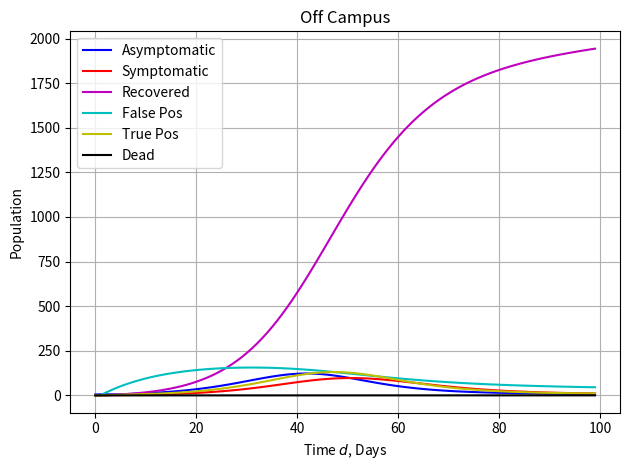

Generate this figure with matplotlib:
import numpy as np
import matplotlib.pyplot as plt
from scipy.integrate import odeint

T_end = 100

# ON CAMPUS VARIABLES
Susceptible_c = np.zeros(T_end)
Susceptible_c[0] = 2495

Undetected_c = np.zeros(T_end)
Undetected_c[0] = 5

Iso_un_c = np.zeros(T_end)  # false pos
Iso_in_c = np.zeros(T_end)  # true pos
Sympt_c = np.zeros(T_end)  # Symptomatic
Recovered_c = np.zeros(T_end)
Deaths_c = np.zeros(T_end)

# OFF CAMPUS VARIABLES
Susceptible_o = np.zeros(T_end)
Susceptible_o[0] = 2495

Undetected_o = np.zeros(T_end)
Undetected_o[0] = 5

Iso_un_o = np.zeros(T_end)  # false pos
Iso_in_o = np.zeros(T_end)  # true pos
Sympt_o = np.zeros(T_end)  # Symptomatic
Recovered_o = np.zeros(T_end)
Deaths_o = np.zeros(T_end)

totSusceptible = np.zeros(T_end)
totSusceptible[0] = 4990
totUndetected = np.zeros(T_end)
totUndetected[0] = 10

# SWEEP VARIABLES
Beta_stu = .306  # Base Case   Each student to each student
Beta_c = .204  # Base Case  Between on campus students
screening = 0.2857  # Base Case
X = 2 / 7  # Base Case
Y = 4 / 7

init_uninfect = 4900

death = 0.00004
recovery_rate = (1 / 7)
symptom_onset = 0.06122
mu = (1 / 14)  # false positives returned
sensitivity = .8
specificity = .98


def plot(U, A, S, R, D, Fp, Tp, t, name):
    fig = plt.figure(num=1, clear=True)
    ax = fig.add_subplot(1, 1, 1)
    # Plot using red circles
    # ax.plot(t, G, 'b-', label='Oral OP Concentration (μg/L)', markevery=10)
    # ax.plot(t, U, 'g-', label='Uninfected')

    ax.plot(t, A, 'b-', label='Asymptomatic')
    ax.plot(t, S, 'r-', label='Symptomatic')
    ax.plot(t, R, 'm-', label='Recovered')
    ax.plot(t, Fp, 'c-', label='False Pos')
    ax.plot(t, Tp, 'y-', label='True Pos')
    ax.plot(t, D, 'k-', label='Dead')

    # Set labels and turn grid on
    ax.set(xlabel='Time $d$, Days', ylabel=r'Population', title=name)
    ax.grid(True)
    ax.legend(loc='upper left')
    # Use space most effectively
    fig.tight_layout()
    fig.savefig("{}.png".format(name.replace(' ', '_')))
    fig.show()


def OnCampus(t):
    infectedFrac = (
            totUndetected[t] / (totSusceptible[t] + totUndetected[t]))  # Fraction of non-isolated students infected

    infectedFrac_c = Undetected_c[t] / (Susceptible_c[t] + Undetected_c[t])
    print(infectedFrac, infectedFrac_c)

    Susceptible_c[t + 1] = Susceptible_c[t] * (1 - Beta_stu * (infectedFrac + infectedFrac_c)) \
                           - Susceptible_c[t - 1] * screening * (1 - specificity) + mu * Iso_un_c[t] - X

    Undetected_c[t + 1] = Undetected_c[t] * (1 - symptom_onset - recovery_rate) \
                          + Beta_stu * Susceptible_c[t] * (infectedFrac + infectedFrac_c)\
                          - Undetected_c[t - 1] * screening * sensitivity + X

    Iso_un_c[t + 1] = Iso_un_c[t] * (1 - mu) + Susceptible_c[t - 1] * screening * (1 - specificity)

    Iso_in_c[t + 1] = Iso_in_c[t] * (1 - symptom_onset - recovery_rate) + Undetected_c[t - 1] * screening * sensitivity

    Sympt_c[t + 1] = Sympt_c[t] * (1 - recovery_rate - death) + symptom_onset * (Iso_in_c[t] + Undetected_c[t])

    Recovered_c[t + 1] = Recovered_c[t] + recovery_rate * (Iso_in_c[t] + Undetected_c[t] + Sympt_c[t])

    Deaths_c[t + 1] = Deaths_c[t] + death * Sympt_c[t]

    # if t % 21 == 0:
    # print("True Pos:{}, Asympt: {}, Sympt: {}".format(Iso_in_c[t], Undetected_c[t], Sympt_c[t]))


def OffCampus(t):
    infectedFrac = (
            totUndetected[t] / (totSusceptible[t] + totUndetected[t]))  # Fraction of non-isolated students infected

    Susceptible_o[t + 1] = Susceptible_o[t] * (
            1 - Beta_stu * infectedFrac) - Susceptible_o[t - 1] * screening * (1 - specificity) + \
                           mu * Iso_un_o[t] - X
    Undetected_o[t + 1] = Undetected_o[t] * (1 - symptom_onset - recovery_rate) + \
                          Beta_stu * Susceptible_o[t] * infectedFrac \
                          - Undetected_o[t - 1] * screening * sensitivity + X

    Iso_un_o[t + 1] = Iso_un_o[t] * (1 - mu) + Susceptible_o[t - 1] * screening * (1 - specificity)

    Iso_in_o[t + 1] = Iso_in_o[t] * (1 - symptom_onset - recovery_rate) + Undetected_o[t - 1] * screening * sensitivity

    Sympt_o[t + 1] = Sympt_o[t] * (1 - recovery_rate - death) + symptom_onset * (Iso_in_o[t] + Undetected_o[t])

    Recovered_o[t + 1] = Recovered_o[t] + recovery_rate * (Iso_in_o[t] + Undetected_o[t] + Sympt_o[t])

    Deaths_o[t + 1] = Deaths_o[t] + death * Sympt_o[t]

    # if t % 21 == 0:
    # print("True Pos:{}, Asympt: {}, Sympt: {}".format(Iso_in_o[t], Undetected_o[t], Sympt_o[t]))


time = range(0, T_end)

for t in time[0:T_end - 1]:
    totSusceptible[t] = Susceptible_c[t] + Susceptible_o[t]
    totUndetected[t] = Undetected_c[t] + Undetected_o[t]
    OnCampus(t)
    OffCampus(t)
    #print("Susceptible: {}\n Undetected: {}".format(totSusceptible[t], totUndetected[t]))

plot(Susceptible_c, Undetected_c, Sympt_c, Recovered_c, Deaths_c, Iso_un_c, Iso_in_c, time, "On Campus")
plot(Susceptible_o, Undetected_o, Sympt_o, Recovered_o, Deaths_o, Iso_un_o, Iso_in_o, time, "Off Campus")

# out = odeint(InfectionModel, Yo, t)
